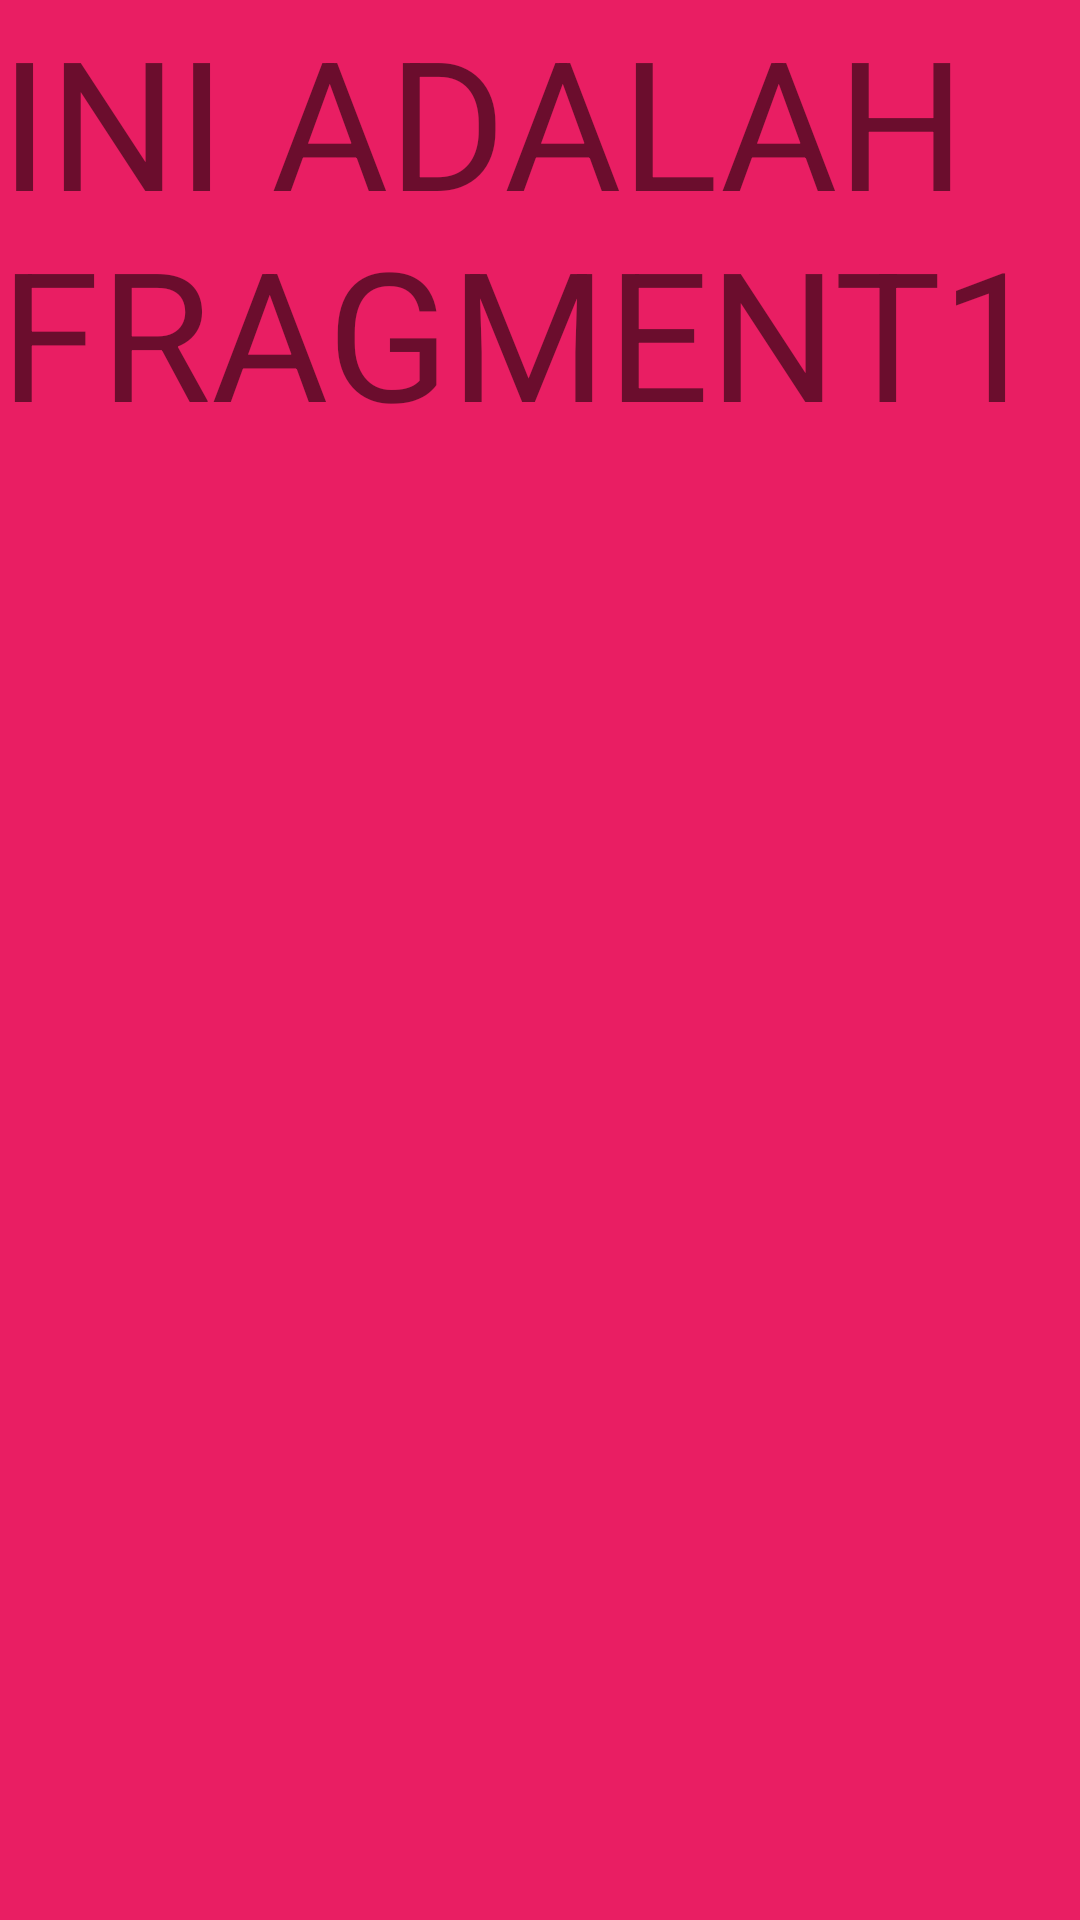

This screen was rendered from an Android layout file. Write that file and the resources it references.
<!-- AndroidManifest.xml: application theme Theme.Tugas_praktikum2 -->
<!-- res/layout/fragment1.xml -->
<?xml version="1.0" encoding="utf-8"?>
<LinearLayout xmlns:android="http://schemas.android.com/apk/res/android"
    android:orientation="vertical"
    android:layout_width="match_parent"
    android:layout_height="match_parent">

    <TextView
        android:id="@+id/textView"
        android:layout_width="match_parent"
        android:layout_height="match_parent"
        android:background="#E91E63"
        android:text="INI ADALAH FRAGMENT1"
        android:textSize="60sp" />
</LinearLayout>
<!-- resources referenced by this layout -->
<resources>
  <style name="Theme.Tugas_praktikum2" parent="Theme.MaterialComponents.DayNight.DarkActionBar">
          
          <item name="colorPrimary">@color/purple_500</item>
          <item name="colorPrimaryVariant">@color/purple_700</item>
          <item name="colorOnPrimary">@color/white</item>
          
          <item name="colorSecondary">@color/teal_200</item>
          <item name="colorSecondaryVariant">@color/teal_700</item>
          <item name="colorOnSecondary">@color/black</item>
          
          <item name="android:statusBarColor">?attr/colorPrimaryVariant</item>
          
      </style>
  <!-- not gathered from this repository: default colours our renderer supplied (Android Studio template values) -->
  <color name="purple_500">#FF6200EE</color>
  <color name="purple_700">#FF3700B3</color>
  <color name="teal_200">#FF03DAC5</color>
  <color name="teal_700">#FF018786</color>
  <color name="black">#FF000000</color>
  <color name="white">#FFFFFFFF</color>
</resources>
